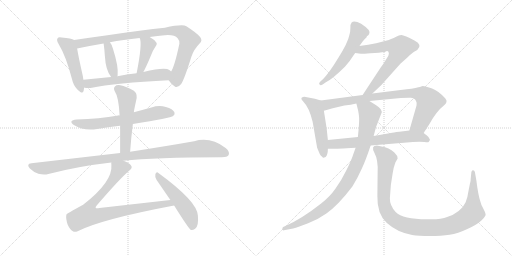
t = 0.00 s
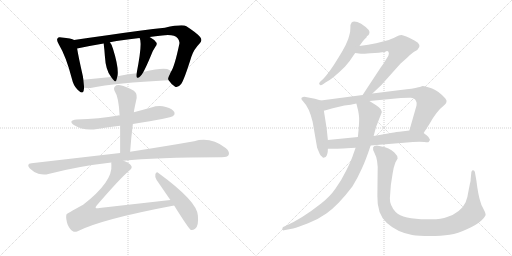
t = 2.74 s
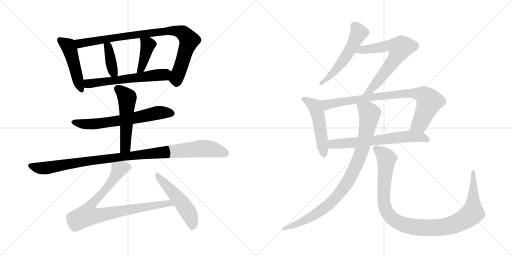
t = 5.47 s
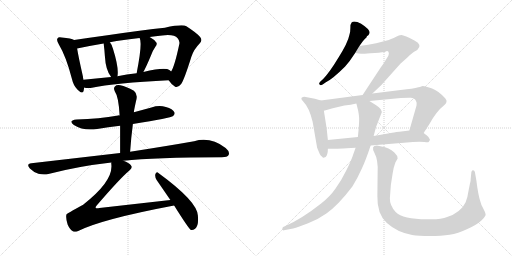
t = 8.21 s
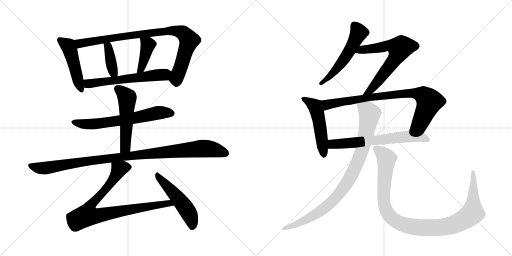
t = 10.94 s
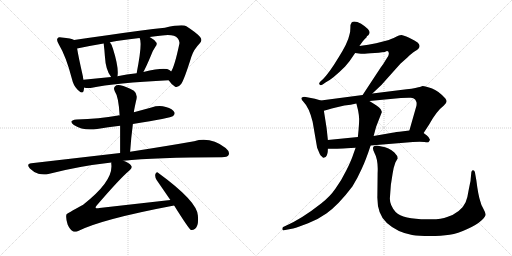
t = 13.68 s

The animated SVG that drew these frames (rendered in a browser with its animation timeline set to each time). Animation: 17 CSS @keyframes rules; one cycle of 13.68 s.

<svg version="1.1" viewBox="0 0 2048 1024" xmlns="http://www.w3.org/2000/svg">
  <g stroke="lightgray" stroke-dasharray="1,1" stroke-width="1" transform="scale(4, 4)">
    <line x1="0" y1="0" x2="256" y2="256"></line>
    <line x1="256" y1="0" x2="0" y2="256"></line>
    <line x1="128" y1="0" x2="128" y2="256"></line>
    <line x1="0" y1="128" x2="256" y2="128"></line>
    <line x1="256" y1="0" x2="512" y2="256"></line>
    <line x1="512" y1="0" x2="256" y2="256"></line>
    <line x1="384" y1="0" x2="384" y2="256"></line>
    <line x1="256" y1="128" x2="512" y2="128"></line>
  </g>
<g transform="scale(1, -1) translate(0, -850)">
   <style type="text/css">
    @keyframes keyframes0 {
      from {
       stroke: black;
       stroke-dashoffset: 478;
       stroke-width: 128;
       }
       61% {
       animation-timing-function: step-end;
       stroke: black;
       stroke-dashoffset: 0;
       stroke-width: 128;
       }
       to {
       stroke: black;
       stroke-width: 1024;
       }
       }
       #make-me-a-hanzi-animation-0 {
         animation: keyframes0 0.638997s both;
         animation-delay: 0.000000s;
         animation-timing-function: linear;
       }
    @keyframes keyframes1 {
      from {
       stroke: black;
       stroke-dashoffset: 907;
       stroke-width: 128;
       }
       75% {
       animation-timing-function: step-end;
       stroke: black;
       stroke-dashoffset: 0;
       stroke-width: 128;
       }
       to {
       stroke: black;
       stroke-width: 1024;
       }
       }
       #make-me-a-hanzi-animation-1 {
         animation: keyframes1 0.988118s both;
         animation-delay: 0.638997s;
         animation-timing-function: linear;
       }
    @keyframes keyframes2 {
      from {
       stroke: black;
       stroke-dashoffset: 387;
       stroke-width: 128;
       }
       56% {
       animation-timing-function: step-end;
       stroke: black;
       stroke-dashoffset: 0;
       stroke-width: 128;
       }
       to {
       stroke: black;
       stroke-width: 1024;
       }
       }
       #make-me-a-hanzi-animation-2 {
         animation: keyframes2 0.564941s both;
         animation-delay: 1.627115s;
         animation-timing-function: linear;
       }
    @keyframes keyframes3 {
      from {
       stroke: black;
       stroke-dashoffset: 409;
       stroke-width: 128;
       }
       57% {
       animation-timing-function: step-end;
       stroke: black;
       stroke-dashoffset: 0;
       stroke-width: 128;
       }
       to {
       stroke: black;
       stroke-width: 1024;
       }
       }
       #make-me-a-hanzi-animation-3 {
         animation: keyframes3 0.582845s both;
         animation-delay: 2.192056s;
         animation-timing-function: linear;
       }
    @keyframes keyframes4 {
      from {
       stroke: black;
       stroke-dashoffset: 596;
       stroke-width: 128;
       }
       66% {
       animation-timing-function: step-end;
       stroke: black;
       stroke-dashoffset: 0;
       stroke-width: 128;
       }
       to {
       stroke: black;
       stroke-width: 1024;
       }
       }
       #make-me-a-hanzi-animation-4 {
         animation: keyframes4 0.735026s both;
         animation-delay: 2.774901s;
         animation-timing-function: linear;
       }
    @keyframes keyframes5 {
      from {
       stroke: black;
       stroke-dashoffset: 647;
       stroke-width: 128;
       }
       68% {
       animation-timing-function: step-end;
       stroke: black;
       stroke-dashoffset: 0;
       stroke-width: 128;
       }
       to {
       stroke: black;
       stroke-width: 1024;
       }
       }
       #make-me-a-hanzi-animation-5 {
         animation: keyframes5 0.776530s both;
         animation-delay: 3.509927s;
         animation-timing-function: linear;
       }
    @keyframes keyframes6 {
      from {
       stroke: black;
       stroke-dashoffset: 524;
       stroke-width: 128;
       }
       63% {
       animation-timing-function: step-end;
       stroke: black;
       stroke-dashoffset: 0;
       stroke-width: 128;
       }
       to {
       stroke: black;
       stroke-width: 1024;
       }
       }
       #make-me-a-hanzi-animation-6 {
         animation: keyframes6 0.676432s both;
         animation-delay: 4.286457s;
         animation-timing-function: linear;
       }
    @keyframes keyframes7 {
      from {
       stroke: black;
       stroke-dashoffset: 1043;
       stroke-width: 128;
       }
       77% {
       animation-timing-function: step-end;
       stroke: black;
       stroke-dashoffset: 0;
       stroke-width: 128;
       }
       to {
       stroke: black;
       stroke-width: 1024;
       }
       }
       #make-me-a-hanzi-animation-7 {
         animation: keyframes7 1.098796s both;
         animation-delay: 4.962889s;
         animation-timing-function: linear;
       }
    @keyframes keyframes8 {
      from {
       stroke: black;
       stroke-dashoffset: 866;
       stroke-width: 128;
       }
       74% {
       animation-timing-function: step-end;
       stroke: black;
       stroke-dashoffset: 0;
       stroke-width: 128;
       }
       to {
       stroke: black;
       stroke-width: 1024;
       }
       }
       #make-me-a-hanzi-animation-8 {
         animation: keyframes8 0.954753s both;
         animation-delay: 6.061685s;
         animation-timing-function: linear;
       }
    @keyframes keyframes9 {
      from {
       stroke: black;
       stroke-dashoffset: 514;
       stroke-width: 128;
       }
       63% {
       animation-timing-function: step-end;
       stroke: black;
       stroke-dashoffset: 0;
       stroke-width: 128;
       }
       to {
       stroke: black;
       stroke-width: 1024;
       }
       }
       #make-me-a-hanzi-animation-9 {
         animation: keyframes9 0.668294s both;
         animation-delay: 7.016438s;
         animation-timing-function: linear;
       }
    @keyframes keyframes10 {
      from {
       stroke: black;
       stroke-dashoffset: 549;
       stroke-width: 128;
       }
       64% {
       animation-timing-function: step-end;
       stroke: black;
       stroke-dashoffset: 0;
       stroke-width: 128;
       }
       to {
       stroke: black;
       stroke-width: 1024;
       }
       }
       #make-me-a-hanzi-animation-10 {
         animation: keyframes10 0.696777s both;
         animation-delay: 7.684732s;
         animation-timing-function: linear;
       }
    @keyframes keyframes11 {
      from {
       stroke: black;
       stroke-dashoffset: 668;
       stroke-width: 128;
       }
       68% {
       animation-timing-function: step-end;
       stroke: black;
       stroke-dashoffset: 0;
       stroke-width: 128;
       }
       to {
       stroke: black;
       stroke-width: 1024;
       }
       }
       #make-me-a-hanzi-animation-11 {
         animation: keyframes11 0.793620s both;
         animation-delay: 8.381509s;
         animation-timing-function: linear;
       }
    @keyframes keyframes12 {
      from {
       stroke: black;
       stroke-dashoffset: 512;
       stroke-width: 128;
       }
       63% {
       animation-timing-function: step-end;
       stroke: black;
       stroke-dashoffset: 0;
       stroke-width: 128;
       }
       to {
       stroke: black;
       stroke-width: 1024;
       }
       }
       #make-me-a-hanzi-animation-12 {
         animation: keyframes12 0.666667s both;
         animation-delay: 9.175129s;
         animation-timing-function: linear;
       }
    @keyframes keyframes13 {
      from {
       stroke: black;
       stroke-dashoffset: 835;
       stroke-width: 128;
       }
       73% {
       animation-timing-function: step-end;
       stroke: black;
       stroke-dashoffset: 0;
       stroke-width: 128;
       }
       to {
       stroke: black;
       stroke-width: 1024;
       }
       }
       #make-me-a-hanzi-animation-13 {
         animation: keyframes13 0.929525s both;
         animation-delay: 9.841796s;
         animation-timing-function: linear;
       }
    @keyframes keyframes14 {
      from {
       stroke: black;
       stroke-dashoffset: 657;
       stroke-width: 128;
       }
       68% {
       animation-timing-function: step-end;
       stroke: black;
       stroke-dashoffset: 0;
       stroke-width: 128;
       }
       to {
       stroke: black;
       stroke-width: 1024;
       }
       }
       #make-me-a-hanzi-animation-14 {
         animation: keyframes14 0.784668s both;
         animation-delay: 10.771321s;
         animation-timing-function: linear;
       }
    @keyframes keyframes15 {
      from {
       stroke: black;
       stroke-dashoffset: 926;
       stroke-width: 128;
       }
       75% {
       animation-timing-function: step-end;
       stroke: black;
       stroke-dashoffset: 0;
       stroke-width: 128;
       }
       to {
       stroke: black;
       stroke-width: 1024;
       }
       }
       #make-me-a-hanzi-animation-15 {
         animation: keyframes15 1.003581s both;
         animation-delay: 11.555989s;
         animation-timing-function: linear;
       }
    @keyframes keyframes16 {
      from {
       stroke: black;
       stroke-dashoffset: 1066;
       stroke-width: 128;
       }
       78% {
       animation-timing-function: step-end;
       stroke: black;
       stroke-dashoffset: 0;
       stroke-width: 128;
       }
       to {
       stroke: black;
       stroke-width: 1024;
       }
       }
       #make-me-a-hanzi-animation-16 {
         animation: keyframes16 1.117513s both;
         animation-delay: 12.559570s;
         animation-timing-function: linear;
       }
</style>
<path d="M 296.5 690.5 Q 286.5 697.5 246.5 700.5 Q 233.5 703.5 230.5 697.5 Q 224.5 690.5 234.5 674.5 Q 265.5 622.5 287.5 535.5 Q 293.5 508.5 309.5 492.5 Q 330.5 470.5 334.5 487.5 Q 335.5 493.5 336.5 500.5 L 333.5 531.5 L 331.5 545.5 Q 313.5 624.5 308.5 656.5 C 303.5 686.5 303.5 687.5 296.5 690.5 Z" fill="lightgray"></path> 
<path d="M 674.5 529.5 Q 687.5 510.5 700.5 503.5 Q 709.5 496.5 724.5 514.5 Q 736.5 530.5 765.5 623.5 Q 775.5 653.5 798.5 676.5 Q 811.5 688.5 800.5 702.5 Q 787.5 718.5 745.5 745.5 Q 729.5 754.5 659.5 739.5 Q 571.5 730.5 429.5 709.5 Q 356.5 699.5 296.5 690.5 C 266.5 686.5 279.5 650.5 308.5 656.5 Q 354.5 666.5 414.5 676.5 L 439.5 681.5 Q 491.5 691.5 558.5 698.5 L 598.5 702.5 Q 620.5 706.5 648.5 708.5 Q 696.5 714.5 710.5 697.5 Q 719.5 687.5 717.5 675.5 Q 698.5 585.5 684.5 564.5 C 671.5 537.5 670.5 534.5 674.5 529.5 Z" fill="lightgray"></path> 
<path d="M 469.5 545.5 Q 469.5 546.5 470.5 549.5 Q 474.5 583.5 452.5 653.5 Q 448.5 671.5 439.5 681.5 C 420.5 704.5 410.5 706.5 414.5 676.5 Q 418.5 646.5 419.5 626.5 Q 422.5 569.5 444.5 542.5 C 462.5 518.5 463.5 517.5 469.5 545.5 Z" fill="lightgray"></path> 
<path d="M 573.5 562.5 Q 586.5 586.5 605.5 632.5 Q 609.5 645.5 621.5 663.5 Q 631.5 675.5 623.5 682.5 Q 616.5 692.5 598.5 702.5 C 572.5 717.5 547.5 726.5 558.5 698.5 Q 570.5 679.5 546.5 557.5 C 540.5 528.5 559.5 535.5 573.5 562.5 Z" fill="lightgray"></path> 
<path d="M 336.5 500.5 L 338.5 499.5 Q 348.5 496.5 362.5 498.5 Q 462.5 519.5 674.5 529.5 C 704.5 530.5 707.5 545.5 684.5 564.5 Q 681.5 567.5 677.5 570.5 Q 659.5 582.5 573.5 562.5 L 546.5 557.5 Q 506.5 553.5 469.5 545.5 L 444.5 542.5 L 333.5 531.5 C 303.5 528.5 307.5 507.5 336.5 500.5 Z" fill="lightgray"></path> 
<path d="M 531.5 354.5 Q 684.5 378.5 692.5 386.5 Q 701.5 393.5 697.5 401.5 Q 691.5 414.5 663.5 422.5 Q 635.5 429.5 605.5 420.5 L 535.5 401.5 L 478.5 388.5 Q 474.5 389.5 472.5 388.5 Q 396.5 375.5 306.5 372.5 Q 270.5 368.5 295.5 350.5 Q 334.5 325.5 388.5 334.5 Q 431.5 341.5 480.5 347.5 L 531.5 354.5 Z" fill="lightgray"></path> 
<path d="M 520.5 243.5 Q 524.5 301.5 531.5 354.5 L 535.5 401.5 Q 535.5 407.5 543.5 443.5 Q 553.5 473.5 535.5 487.5 Q 504.5 505.5 481.5 509.5 Q 466.5 512.5 459.5 504.5 Q 452.5 497.5 459.5 484.5 Q 474.5 463.5 478.5 388.5 L 480.5 347.5 L 480.5 238.5 C 480.5 208.5 518.5 213.5 520.5 243.5 Z" fill="lightgray"></path> 
<path d="M 493.5 207.5 Q 616.5 220.5 887.5 221.5 Q 909.5 221.5 914.5 230.5 Q 920.5 243.5 902.5 258.5 Q 842.5 304.5 776.5 285.5 Q 674.5 267.5 520.5 243.5 L 480.5 238.5 L 125.5 197.5 Q 103.5 194.5 119.5 176.5 Q 134.5 161.5 153.5 155.5 Q 175.5 149.5 193.5 154.5 Q 311.5 185.5 445.5 200.5 L 493.5 207.5 Z" fill="lightgray"></path> 
<path d="M 681.5 50.5 L 397.5 18.5 Q 385.5 15.5 382.5 19.5 Q 381.5 22.5 387.5 29.5 Q 481.5 138.5 516.5 167.5 Q 532.5 179.5 523.5 189.5 Q 516.5 199.5 493.5 207.5 C 466.5 219.5 445.5 229.5 445.5 200.5 Q 444.5 197.5 445.5 191.5 Q 452.5 124.5 332.5 31.5 Q 266.5 -4.5 265.5 -7.5 Q 262.5 -23.5 270.5 -47.5 Q 279.5 -68.5 291.5 -74.5 Q 298.5 -78.5 310.5 -74.5 Q 404.5 -26.5 696.5 28.5 C 725.5 34.5 711.5 53.5 681.5 50.5 Z" fill="lightgray"></path> 
<path d="M 696.5 28.5 Q 753.5 -62.5 763.5 -69.5 Q 770.5 -72.5 780.5 -64.5 Q 795.5 -54.5 791.5 -11.5 Q 788.5 45.5 633.5 158.5 Q 626.5 165.5 621.5 154.5 Q 618.5 141.5 626.5 130.5 L 681.5 50.5 L 696.5 28.5 Z" fill="lightgray"></path> 
<path d="M 1437.5 666.0 L 1450.5 684.0 Q 1452.5 687.0 1466.5 701.0 L 1467.5 705.0 Q 1474.5 708.0 1476.5 714.0 Q 1486.5 728.0 1444.5 755.0 Q 1416.5 770.0 1406.5 760.0 Q 1401.5 755.0 1401.5 738.0 Q 1401.5 721.0 1397.5 710.0 Q 1391.5 679.0 1353.5 619.0 Q 1316.5 558.0 1291.5 533.0 L 1281.5 524.0 Q 1273.5 516.0 1278.5 512.0 Q 1281.5 507.0 1290.5 512.0 L 1303.5 521.0 Q 1330.5 534.0 1380.5 584.0 Q 1399.5 605.0 1420.5 638.0 L 1437.5 666.0 Z" fill="lightgray"></path> 
<path d="M 1489.5 476.0 L 1525.5 510.0 L 1601.5 595.0 L 1629.5 620.0 Q 1649.5 639.0 1656.5 643.0 Q 1690.5 660.0 1671.5 679.0 Q 1661.5 687.0 1636.5 699.0 Q 1611.5 710.0 1605.5 710.0 Q 1599.5 710.0 1595.5 708.0 L 1586.5 704.0 Q 1561.5 692.0 1547.5 688.0 L 1504.5 677.0 Q 1474.5 670.0 1437.5 666.0 C 1407.5 662.0 1390.5 642.0 1420.5 638.0 L 1443.5 635.0 Q 1444.5 634.0 1481.5 637.0 Q 1519.5 639.0 1539.5 642.0 Q 1555.5 652.0 1555.5 635.0 Q 1554.5 627.0 1548.5 619.0 L 1538.5 603.0 Q 1534.5 595.0 1523.5 581.0 L 1450.5 470.0 C 1434.5 445.0 1467.5 455.0 1489.5 476.0 Z" fill="lightgray"></path> 
<path d="M 1283.5 448.0 L 1259.5 455.0 L 1217.5 463.0 Q 1211.5 463.0 1206.5 459.0 Q 1202.5 454.0 1214.5 442.0 Q 1236.5 420.0 1250.5 363.0 L 1268.5 259.0 L 1279.5 233.0 Q 1283.5 225.0 1287.5 224.0 Q 1292.5 218.0 1294.5 219.0 L 1302.5 222.0 Q 1311.5 231.0 1311.5 255.0 L 1311.5 290.0 L 1306.5 337.0 L 1295.5 407.0 C 1290.5 437.0 1289.5 446.0 1283.5 448.0 Z" fill="lightgray"></path> 
<path d="M 1694.5 318.0 L 1716.5 352.0 Q 1745.5 405.0 1775.5 428.0 Q 1793.5 442.0 1781.5 456.0 Q 1756.5 485.0 1728.5 496.0 Q 1701.5 506.0 1690.5 506.0 L 1679.5 502.0 Q 1676.5 502.0 1661.5 498.0 Q 1647.5 494.0 1626.5 493.0 L 1489.5 476.0 L 1450.5 470.0 L 1283.5 448.0 C 1253.5 444.0 1266.5 399.0 1295.5 407.0 L 1313.5 412.0 Q 1325.5 416.0 1343.5 420.0 L 1377.5 428.0 Q 1403.5 431.0 1425.5 436.0 L 1477.5 446.0 L 1603.5 458.0 Q 1633.5 460.0 1643.5 459.0 Q 1654.5 458.0 1660.5 452.0 Q 1664.5 447.0 1666.5 439.0 Q 1666.5 429.0 1665.5 426.0 L 1637.5 328.0 C 1629.5 299.0 1678.5 293.0 1694.5 318.0 Z" fill="lightgray"></path> 
<path d="M 1482.5 268.0 L 1651.5 282.0 Q 1682.5 284.0 1697.5 282.0 Q 1712.5 280.0 1714.5 282.0 Q 1716.5 284.0 1719.5 290.0 L 1719.5 292.0 Q 1714.5 304.0 1706.5 309.0 Q 1698.5 314.0 1694.5 318.0 C 1675.5 333.0 1667.5 332.0 1637.5 328.0 L 1597.5 323.0 Q 1571.5 320.0 1563.5 318.0 L 1494.5 306.0 L 1431.5 302.0 L 1311.5 290.0 C 1281.5 287.0 1281.5 255.0 1311.5 255.0 L 1325.5 255.0 Q 1327.5 254.0 1422.5 259.0 L 1482.5 268.0 Z" fill="lightgray"></path> 
<path d="M 1422.5 259.0 L 1413.5 234.0 Q 1405.5 208.0 1384.5 167.0 Q 1364.5 126.0 1341.5 95.0 Q 1319.5 63.0 1284.5 36.0 Q 1208.5 -24.0 1143.5 -53.0 L 1132.5 -58.0 Q 1128.5 -62.0 1129.5 -67.0 Q 1130.5 -73.0 1135.5 -71.0 L 1172.5 -64.0 Q 1192.5 -59.0 1232.5 -43.0 Q 1273.5 -27.0 1305.5 -4.0 Q 1353.5 30.0 1409.5 104.0 Q 1431.5 140.0 1446.5 174.0 Q 1462.5 207.0 1482.5 268.0 L 1494.5 306.0 L 1504.5 343.0 L 1527.5 402.0 Q 1524.5 413.0 1517.5 419.0 Q 1511.5 425.0 1477.5 446.0 C 1452.5 462.0 1418.5 465.0 1425.5 436.0 L 1432.5 408.0 Q 1437.5 381.0 1436.5 370.0 Q 1436.5 359.0 1434.5 333.0 L 1431.5 302.0 L 1422.5 259.0 Z" fill="lightgray"></path> 
<path d="M 1563.5 111.0 L 1570.5 156.0 Q 1574.5 182.0 1581.5 200.0 L 1590.5 216.0 Q 1590.5 228.0 1577.5 240.0 Q 1555.5 261.0 1526.5 264.0 L 1507.5 268.0 Q 1482.5 268.0 1497.5 239.0 Q 1513.5 210.0 1510.5 158.0 L 1509.5 66.0 Q 1507.5 -6.0 1547.5 -42.0 Q 1588.5 -79.0 1648.5 -90.0 Q 1674.5 -94.0 1719.5 -94.0 Q 1765.5 -94.0 1798.5 -89.0 Q 1831.5 -84.0 1869.5 -66.0 Q 1907.5 -49.0 1925.5 -32.0 Q 1943.5 -15.0 1942.5 -7.0 Q 1941.5 0.0 1932.5 17.0 Q 1923.5 33.0 1921.5 44.0 Q 1912.5 70.0 1905.5 128.0 L 1899.5 162.0 Q 1897.5 168.0 1892.5 169.0 Q 1887.5 170.0 1885.5 162.0 L 1882.5 132.0 Q 1883.5 130.0 1879.5 114.0 L 1874.5 89.0 Q 1870.5 60.0 1862.5 41.0 Q 1854.5 22.0 1834.5 6.0 Q 1814.5 -10.0 1788.5 -18.0 Q 1763.5 -29.0 1707.5 -27.0 Q 1611.5 -27.0 1582.5 2.0 Q 1558.5 29.0 1559.5 57.0 Q 1561.5 85.0 1563.5 111.0 Z" fill="lightgray"></path> 
      <clipPath id="make-me-a-hanzi-clip-0">
      <path d="M 296.5 690.5 Q 286.5 697.5 246.5 700.5 Q 233.5 703.5 230.5 697.5 Q 224.5 690.5 234.5 674.5 Q 265.5 622.5 287.5 535.5 Q 293.5 508.5 309.5 492.5 Q 330.5 470.5 334.5 487.5 Q 335.5 493.5 336.5 500.5 L 333.5 531.5 L 331.5 545.5 Q 313.5 624.5 308.5 656.5 C 303.5 686.5 303.5 687.5 296.5 690.5 Z" fill="lightgray"></path>
      </clipPath>
      <path clip-path="url(#make-me-a-hanzi-clip-0)" d="M 239.5 690.5 L 267.5 670.5 L 279.5 652.5 L 322.5 492.5 " fill="none" id="make-me-a-hanzi-animation-0" stroke-dasharray="350 700" stroke-linecap="round"></path>

      <clipPath id="make-me-a-hanzi-clip-1">
      <path d="M 674.5 529.5 Q 687.5 510.5 700.5 503.5 Q 709.5 496.5 724.5 514.5 Q 736.5 530.5 765.5 623.5 Q 775.5 653.5 798.5 676.5 Q 811.5 688.5 800.5 702.5 Q 787.5 718.5 745.5 745.5 Q 729.5 754.5 659.5 739.5 Q 571.5 730.5 429.5 709.5 Q 356.5 699.5 296.5 690.5 C 266.5 686.5 279.5 650.5 308.5 656.5 Q 354.5 666.5 414.5 676.5 L 439.5 681.5 Q 491.5 691.5 558.5 698.5 L 598.5 702.5 Q 620.5 706.5 648.5 708.5 Q 696.5 714.5 710.5 697.5 Q 719.5 687.5 717.5 675.5 Q 698.5 585.5 684.5 564.5 C 671.5 537.5 670.5 534.5 674.5 529.5 Z" fill="lightgray"></path>
      </clipPath>
      <path clip-path="url(#make-me-a-hanzi-clip-1)" d="M 303.5 686.5 L 325.5 676.5 L 494.5 706.5 L 673.5 727.5 L 732.5 718.5 L 756.5 689.5 L 704.5 535.5 L 707.5 520.5 " fill="none" id="make-me-a-hanzi-animation-1" stroke-dasharray="779 1558" stroke-linecap="round"></path>

      <clipPath id="make-me-a-hanzi-clip-2">
      <path d="M 469.5 545.5 Q 469.5 546.5 470.5 549.5 Q 474.5 583.5 452.5 653.5 Q 448.5 671.5 439.5 681.5 C 420.5 704.5 410.5 706.5 414.5 676.5 Q 418.5 646.5 419.5 626.5 Q 422.5 569.5 444.5 542.5 C 462.5 518.5 463.5 517.5 469.5 545.5 Z" fill="lightgray"></path>
      </clipPath>
      <path clip-path="url(#make-me-a-hanzi-clip-2)" d="M 422.5 670.5 L 432.5 663.5 L 449.5 576.5 L 462.5 549.5 " fill="none" id="make-me-a-hanzi-animation-2" stroke-dasharray="259 518" stroke-linecap="round"></path>

      <clipPath id="make-me-a-hanzi-clip-3">
      <path d="M 573.5 562.5 Q 586.5 586.5 605.5 632.5 Q 609.5 645.5 621.5 663.5 Q 631.5 675.5 623.5 682.5 Q 616.5 692.5 598.5 702.5 C 572.5 717.5 547.5 726.5 558.5 698.5 Q 570.5 679.5 546.5 557.5 C 540.5 528.5 559.5 535.5 573.5 562.5 Z" fill="lightgray"></path>
      </clipPath>
      <path clip-path="url(#make-me-a-hanzi-clip-3)" d="M 565.5 698.5 L 592.5 671.5 L 568.5 585.5 L 563.5 574.5 L 551.5 569.5 " fill="none" id="make-me-a-hanzi-animation-3" stroke-dasharray="281 562" stroke-linecap="round"></path>

      <clipPath id="make-me-a-hanzi-clip-4">
      <path d="M 336.5 500.5 L 338.5 499.5 Q 348.5 496.5 362.5 498.5 Q 462.5 519.5 674.5 529.5 C 704.5 530.5 707.5 545.5 684.5 564.5 Q 681.5 567.5 677.5 570.5 Q 659.5 582.5 573.5 562.5 L 546.5 557.5 Q 506.5 553.5 469.5 545.5 L 444.5 542.5 L 333.5 531.5 C 303.5 528.5 307.5 507.5 336.5 500.5 Z" fill="lightgray"></path>
      </clipPath>
      <path clip-path="url(#make-me-a-hanzi-clip-4)" d="M 342.5 524.5 L 353.5 515.5 L 364.5 516.5 L 642.5 550.5 L 675.5 560.5 " fill="none" id="make-me-a-hanzi-animation-4" stroke-dasharray="468 936" stroke-linecap="round"></path>

      <clipPath id="make-me-a-hanzi-clip-5">
      <path d="M 531.5 354.5 Q 684.5 378.5 692.5 386.5 Q 701.5 393.5 697.5 401.5 Q 691.5 414.5 663.5 422.5 Q 635.5 429.5 605.5 420.5 L 535.5 401.5 L 478.5 388.5 Q 474.5 389.5 472.5 388.5 Q 396.5 375.5 306.5 372.5 Q 270.5 368.5 295.5 350.5 Q 334.5 325.5 388.5 334.5 Q 431.5 341.5 480.5 347.5 L 531.5 354.5 Z" fill="lightgray"></path>
      </clipPath>
      <path clip-path="url(#make-me-a-hanzi-clip-5)" d="M 298.5 362.5 L 321.5 355.5 L 377.5 354.5 L 541.5 377.5 L 618.5 396.5 L 684.5 397.5 " fill="none" id="make-me-a-hanzi-animation-5" stroke-dasharray="519 1038" stroke-linecap="round"></path>

      <clipPath id="make-me-a-hanzi-clip-6">
      <path d="M 520.5 243.5 Q 524.5 301.5 531.5 354.5 L 535.5 401.5 Q 535.5 407.5 543.5 443.5 Q 553.5 473.5 535.5 487.5 Q 504.5 505.5 481.5 509.5 Q 466.5 512.5 459.5 504.5 Q 452.5 497.5 459.5 484.5 Q 474.5 463.5 478.5 388.5 L 480.5 347.5 L 480.5 238.5 C 480.5 208.5 518.5 213.5 520.5 243.5 Z" fill="lightgray"></path>
      </clipPath>
      <path clip-path="url(#make-me-a-hanzi-clip-6)" d="M 471.5 494.5 L 508.5 456.5 L 502.5 269.5 L 486.5 246.5 " fill="none" id="make-me-a-hanzi-animation-6" stroke-dasharray="396 792" stroke-linecap="round"></path>

      <clipPath id="make-me-a-hanzi-clip-7">
      <path d="M 493.5 207.5 Q 616.5 220.5 887.5 221.5 Q 909.5 221.5 914.5 230.5 Q 920.5 243.5 902.5 258.5 Q 842.5 304.5 776.5 285.5 Q 674.5 267.5 520.5 243.5 L 480.5 238.5 L 125.5 197.5 Q 103.5 194.5 119.5 176.5 Q 134.5 161.5 153.5 155.5 Q 175.5 149.5 193.5 154.5 Q 311.5 185.5 445.5 200.5 L 493.5 207.5 Z" fill="lightgray"></path>
      </clipPath>
      <path clip-path="url(#make-me-a-hanzi-clip-7)" d="M 123.5 186.5 L 175.5 177.5 L 443.5 218.5 L 802.5 255.5 L 844.5 253.5 L 902.5 237.5 " fill="none" id="make-me-a-hanzi-animation-7" stroke-dasharray="915 1830" stroke-linecap="round"></path>

      <clipPath id="make-me-a-hanzi-clip-8">
      <path d="M 681.5 50.5 L 397.5 18.5 Q 385.5 15.5 382.5 19.5 Q 381.5 22.5 387.5 29.5 Q 481.5 138.5 516.5 167.5 Q 532.5 179.5 523.5 189.5 Q 516.5 199.5 493.5 207.5 C 466.5 219.5 445.5 229.5 445.5 200.5 Q 444.5 197.5 445.5 191.5 Q 452.5 124.5 332.5 31.5 Q 266.5 -4.5 265.5 -7.5 Q 262.5 -23.5 270.5 -47.5 Q 279.5 -68.5 291.5 -74.5 Q 298.5 -78.5 310.5 -74.5 Q 404.5 -26.5 696.5 28.5 C 725.5 34.5 711.5 53.5 681.5 50.5 Z" fill="lightgray"></path>
      </clipPath>
      <path clip-path="url(#make-me-a-hanzi-clip-8)" d="M 512.5 180.5 L 490.5 180.5 L 475.5 172.5 L 437.5 110.5 L 369.5 39.5 L 356.5 20.5 L 348.5 -10.5 L 402.5 -10.5 L 674.5 38.5 L 684.5 28.5 " fill="none" id="make-me-a-hanzi-animation-8" stroke-dasharray="738 1476" stroke-linecap="round"></path>

      <clipPath id="make-me-a-hanzi-clip-9">
      <path d="M 696.5 28.5 Q 753.5 -62.5 763.5 -69.5 Q 770.5 -72.5 780.5 -64.5 Q 795.5 -54.5 791.5 -11.5 Q 788.5 45.5 633.5 158.5 Q 626.5 165.5 621.5 154.5 Q 618.5 141.5 626.5 130.5 L 681.5 50.5 L 696.5 28.5 Z" fill="lightgray"></path>
      </clipPath>
      <path clip-path="url(#make-me-a-hanzi-clip-9)" d="M 630.5 148.5 L 748.5 9.5 L 768.5 -36.5 L 767.5 -61.5 " fill="none" id="make-me-a-hanzi-animation-9" stroke-dasharray="386 772" stroke-linecap="round"></path>

      <clipPath id="make-me-a-hanzi-clip-10">
      <path d="M 1437.5 666.0 L 1450.5 684.0 Q 1452.5 687.0 1466.5 701.0 L 1467.5 705.0 Q 1474.5 708.0 1476.5 714.0 Q 1486.5 728.0 1444.5 755.0 Q 1416.5 770.0 1406.5 760.0 Q 1401.5 755.0 1401.5 738.0 Q 1401.5 721.0 1397.5 710.0 Q 1391.5 679.0 1353.5 619.0 Q 1316.5 558.0 1291.5 533.0 L 1281.5 524.0 Q 1273.5 516.0 1278.5 512.0 Q 1281.5 507.0 1290.5 512.0 L 1303.5 521.0 Q 1330.5 534.0 1380.5 584.0 Q 1399.5 605.0 1420.5 638.0 L 1437.5 666.0 Z" fill="lightgray"></path>
      </clipPath>
      <path clip-path="url(#make-me-a-hanzi-clip-10)" d="M 1415.5 751.0 L 1435.5 718.0 L 1402.5 655.0 L 1338.5 564.0 L 1284.5 517.0 " fill="none" id="make-me-a-hanzi-animation-10" stroke-dasharray="421 842" stroke-linecap="round"></path>

      <clipPath id="make-me-a-hanzi-clip-11">
      <path d="M 1489.5 476.0 L 1525.5 510.0 L 1601.5 595.0 L 1629.5 620.0 Q 1649.5 639.0 1656.5 643.0 Q 1690.5 660.0 1671.5 679.0 Q 1661.5 687.0 1636.5 699.0 Q 1611.5 710.0 1605.5 710.0 Q 1599.5 710.0 1595.5 708.0 L 1586.5 704.0 Q 1561.5 692.0 1547.5 688.0 L 1504.5 677.0 Q 1474.5 670.0 1437.5 666.0 C 1407.5 662.0 1390.5 642.0 1420.5 638.0 L 1443.5 635.0 Q 1444.5 634.0 1481.5 637.0 Q 1519.5 639.0 1539.5 642.0 Q 1555.5 652.0 1555.5 635.0 Q 1554.5 627.0 1548.5 619.0 L 1538.5 603.0 Q 1534.5 595.0 1523.5 581.0 L 1450.5 470.0 C 1434.5 445.0 1467.5 455.0 1489.5 476.0 Z" fill="lightgray"></path>
      </clipPath>
      <path clip-path="url(#make-me-a-hanzi-clip-11)" d="M 1426.5 641.0 L 1447.5 652.0 L 1560.5 668.0 L 1598.5 657.0 L 1575.5 608.0 L 1507.5 520.0 L 1480.5 489.0 L 1456.5 475.0 " fill="none" id="make-me-a-hanzi-animation-11" stroke-dasharray="540 1080" stroke-linecap="round"></path>

      <clipPath id="make-me-a-hanzi-clip-12">
      <path d="M 1283.5 448.0 L 1259.5 455.0 L 1217.5 463.0 Q 1211.5 463.0 1206.5 459.0 Q 1202.5 454.0 1214.5 442.0 Q 1236.5 420.0 1250.5 363.0 L 1268.5 259.0 L 1279.5 233.0 Q 1283.5 225.0 1287.5 224.0 Q 1292.5 218.0 1294.5 219.0 L 1302.5 222.0 Q 1311.5 231.0 1311.5 255.0 L 1311.5 290.0 L 1306.5 337.0 L 1295.5 407.0 C 1290.5 437.0 1289.5 446.0 1283.5 448.0 Z" fill="lightgray"></path>
      </clipPath>
      <path clip-path="url(#make-me-a-hanzi-clip-12)" d="M 1213.5 456.0 L 1262.5 420.0 L 1276.5 368.0 L 1295.5 228.0 " fill="none" id="make-me-a-hanzi-animation-12" stroke-dasharray="384 768" stroke-linecap="round"></path>

      <clipPath id="make-me-a-hanzi-clip-13">
      <path d="M 1694.5 318.0 L 1716.5 352.0 Q 1745.5 405.0 1775.5 428.0 Q 1793.5 442.0 1781.5 456.0 Q 1756.5 485.0 1728.5 496.0 Q 1701.5 506.0 1690.5 506.0 L 1679.5 502.0 Q 1676.5 502.0 1661.5 498.0 Q 1647.5 494.0 1626.5 493.0 L 1489.5 476.0 L 1450.5 470.0 L 1283.5 448.0 C 1253.5 444.0 1266.5 399.0 1295.5 407.0 L 1313.5 412.0 Q 1325.5 416.0 1343.5 420.0 L 1377.5 428.0 Q 1403.5 431.0 1425.5 436.0 L 1477.5 446.0 L 1603.5 458.0 Q 1633.5 460.0 1643.5 459.0 Q 1654.5 458.0 1660.5 452.0 Q 1664.5 447.0 1666.5 439.0 Q 1666.5 429.0 1665.5 426.0 L 1637.5 328.0 C 1629.5 299.0 1678.5 293.0 1694.5 318.0 Z" fill="lightgray"></path>
      </clipPath>
      <path clip-path="url(#make-me-a-hanzi-clip-13)" d="M 1291.5 443.0 L 1314.5 432.0 L 1472.5 460.0 L 1605.5 475.0 L 1681.5 473.0 L 1706.5 458.0 L 1716.5 441.0 L 1678.5 354.0 L 1645.5 333.0 " fill="none" id="make-me-a-hanzi-animation-13" stroke-dasharray="707 1414" stroke-linecap="round"></path>

      <clipPath id="make-me-a-hanzi-clip-14">
      <path d="M 1482.5 268.0 L 1651.5 282.0 Q 1682.5 284.0 1697.5 282.0 Q 1712.5 280.0 1714.5 282.0 Q 1716.5 284.0 1719.5 290.0 L 1719.5 292.0 Q 1714.5 304.0 1706.5 309.0 Q 1698.5 314.0 1694.5 318.0 C 1675.5 333.0 1667.5 332.0 1637.5 328.0 L 1597.5 323.0 Q 1571.5 320.0 1563.5 318.0 L 1494.5 306.0 L 1431.5 302.0 L 1311.5 290.0 C 1281.5 287.0 1281.5 255.0 1311.5 255.0 L 1325.5 255.0 Q 1327.5 254.0 1422.5 259.0 L 1482.5 268.0 Z" fill="lightgray"></path>
      </clipPath>
      <path clip-path="url(#make-me-a-hanzi-clip-14)" d="M 1318.5 261.0 L 1335.5 274.0 L 1408.5 277.0 L 1633.5 304.0 L 1684.5 302.0 L 1710.5 290.0 " fill="none" id="make-me-a-hanzi-animation-14" stroke-dasharray="529 1058" stroke-linecap="round"></path>

      <clipPath id="make-me-a-hanzi-clip-15">
      <path d="M 1422.5 259.0 L 1413.5 234.0 Q 1405.5 208.0 1384.5 167.0 Q 1364.5 126.0 1341.5 95.0 Q 1319.5 63.0 1284.5 36.0 Q 1208.5 -24.0 1143.5 -53.0 L 1132.5 -58.0 Q 1128.5 -62.0 1129.5 -67.0 Q 1130.5 -73.0 1135.5 -71.0 L 1172.5 -64.0 Q 1192.5 -59.0 1232.5 -43.0 Q 1273.5 -27.0 1305.5 -4.0 Q 1353.5 30.0 1409.5 104.0 Q 1431.5 140.0 1446.5 174.0 Q 1462.5 207.0 1482.5 268.0 L 1494.5 306.0 L 1504.5 343.0 L 1527.5 402.0 Q 1524.5 413.0 1517.5 419.0 Q 1511.5 425.0 1477.5 446.0 C 1452.5 462.0 1418.5 465.0 1425.5 436.0 L 1432.5 408.0 Q 1437.5 381.0 1436.5 370.0 Q 1436.5 359.0 1434.5 333.0 L 1431.5 302.0 L 1422.5 259.0 Z" fill="lightgray"></path>
      </clipPath>
      <path clip-path="url(#make-me-a-hanzi-clip-15)" d="M 1433.5 431.0 L 1470.5 406.0 L 1478.5 394.0 L 1476.5 379.0 L 1449.5 252.0 L 1425.5 190.0 L 1384.5 112.0 L 1334.5 50.0 L 1297.5 17.0 L 1201.5 -41.0 L 1135.5 -64.0 " fill="none" id="make-me-a-hanzi-animation-15" stroke-dasharray="798 1596" stroke-linecap="round"></path>

      <clipPath id="make-me-a-hanzi-clip-16">
      <path d="M 1563.5 111.0 L 1570.5 156.0 Q 1574.5 182.0 1581.5 200.0 L 1590.5 216.0 Q 1590.5 228.0 1577.5 240.0 Q 1555.5 261.0 1526.5 264.0 L 1507.5 268.0 Q 1482.5 268.0 1497.5 239.0 Q 1513.5 210.0 1510.5 158.0 L 1509.5 66.0 Q 1507.5 -6.0 1547.5 -42.0 Q 1588.5 -79.0 1648.5 -90.0 Q 1674.5 -94.0 1719.5 -94.0 Q 1765.5 -94.0 1798.5 -89.0 Q 1831.5 -84.0 1869.5 -66.0 Q 1907.5 -49.0 1925.5 -32.0 Q 1943.5 -15.0 1942.5 -7.0 Q 1941.5 0.0 1932.5 17.0 Q 1923.5 33.0 1921.5 44.0 Q 1912.5 70.0 1905.5 128.0 L 1899.5 162.0 Q 1897.5 168.0 1892.5 169.0 Q 1887.5 170.0 1885.5 162.0 L 1882.5 132.0 Q 1883.5 130.0 1879.5 114.0 L 1874.5 89.0 Q 1870.5 60.0 1862.5 41.0 Q 1854.5 22.0 1834.5 6.0 Q 1814.5 -10.0 1788.5 -18.0 Q 1763.5 -29.0 1707.5 -27.0 Q 1611.5 -27.0 1582.5 2.0 Q 1558.5 29.0 1559.5 57.0 Q 1561.5 85.0 1563.5 111.0 Z" fill="lightgray"></path>
      </clipPath>
      <path clip-path="url(#make-me-a-hanzi-clip-16)" d="M 1505.5 252.0 L 1528.5 237.0 L 1545.5 216.0 L 1533.5 57.0 L 1540.5 17.0 L 1571.5 -26.0 L 1632.5 -54.0 L 1711.5 -61.0 L 1787.5 -56.0 L 1846.5 -34.0 L 1879.5 -12.0 L 1891.5 6.0 L 1892.5 162.0 " fill="none" id="make-me-a-hanzi-animation-16" stroke-dasharray="938 1876" stroke-linecap="round"></path>

</g>
</svg>
